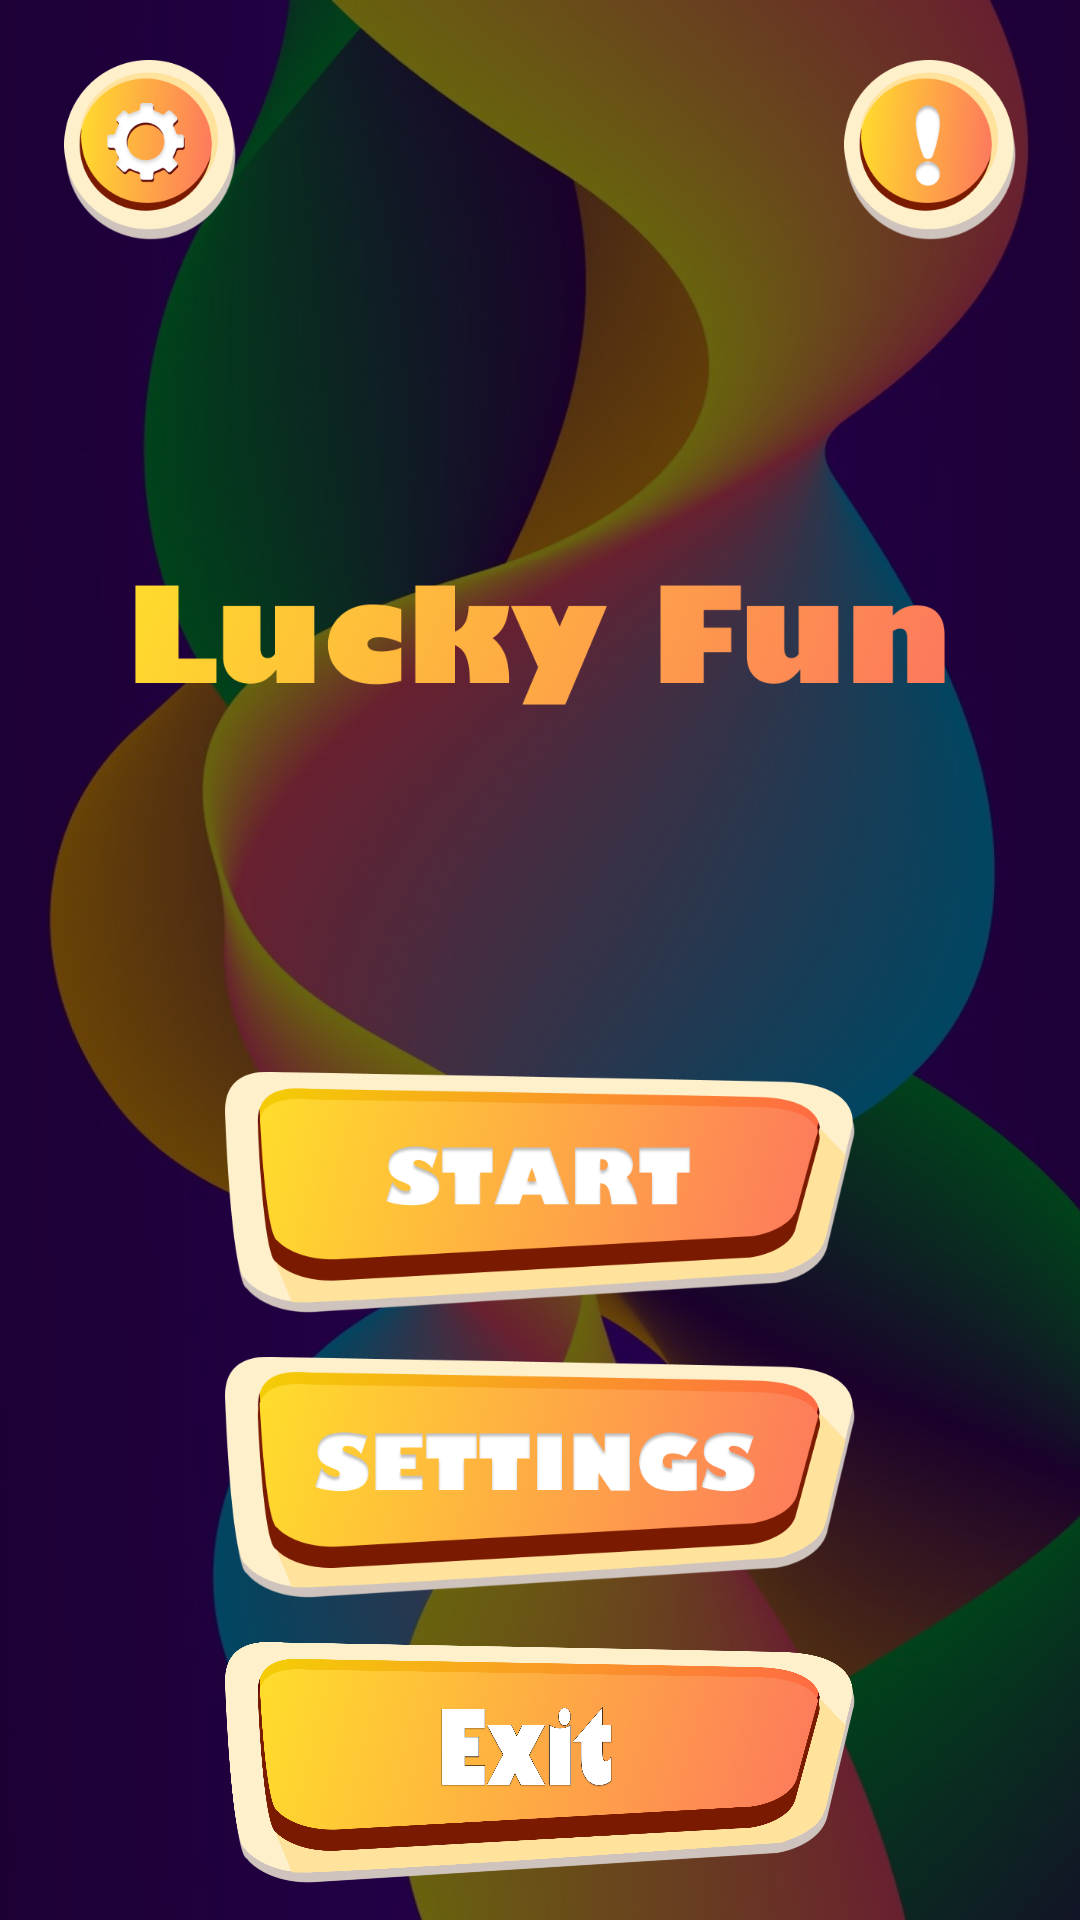

Android layout source for this screen:
<!-- AndroidManifest.xml: application theme Theme.LuckyFanApp -->
<!-- res/layout/activity_main.xml -->
<?xml version="1.0" encoding="utf-8"?>
<androidx.constraintlayout.widget.ConstraintLayout xmlns:android="http://schemas.android.com/apk/res/android"
    xmlns:app="http://schemas.android.com/apk/res-auto"
    xmlns:tools="http://schemas.android.com/tools"
    android:id="@+id/settings"
    android:layout_width="match_parent"
    android:layout_height="match_parent"
    tools:context=".MainActivity">

    <LinearLayout
        android:id="@+id/mainLinearLayout"
        android:layout_width="match_parent"
        android:layout_height="match_parent"
        android:background="@drawable/main_screen_2"
        android:orientation="vertical"
        tools:layout_editor_absoluteX="0dp"
        tools:layout_editor_absoluteY="44dp">

        <LinearLayout
            android:layout_width="match_parent"
            android:layout_height="wrap_content"
            android:orientation="horizontal">

            <ImageView
                android:id="@+id/statisticButton"
                android:layout_width="@dimen/round_button_size"
                android:layout_height="@dimen/round_button_size"
                android:layout_marginStart="@dimen/margin_for_round_buttons"
                android:layout_marginTop="@dimen/margin_for_round_buttons"
                android:background="@null"
                android:scaleType="fitCenter"
                app:srcCompat="@drawable/settings_round_button" />

            <Space
                android:layout_width="wrap_content"
                android:layout_height="wrap_content"
                android:layout_weight="1" />

            <ImageButton
                android:id="@+id/informationButton"
                android:layout_width="@dimen/round_button_size"
                android:layout_height="@dimen/round_button_size"
                android:layout_marginEnd="@dimen/margin_for_round_buttons"
                android:layout_marginTop="@dimen/margin_for_round_buttons"
                android:background="@null"
                android:scaleType="fitCenter"
                app:srcCompat="@drawable/information_button" />
        </LinearLayout>


        <ImageView
            android:id="@+id/luckyFunTV"
            android:layout_width="@dimen/game_name_main_size"
            android:layout_height="@dimen/game_name_main_size"
            android:layout_gravity="center"
            app:srcCompat="@drawable/lucky_fun_text" />

        <ImageButton
            android:id="@+id/startButton"
            android:layout_width="@dimen/main_screen_button_width"
            android:layout_height="@dimen/main_screen_button_height"
            android:layout_gravity="center"
            android:background="@null"
            android:contentDescription="@string/start"
            android:scaleType="fitCenter"
            app:srcCompat="@drawable/start_button" />

        <ImageButton
            android:id="@+id/settingsButton"
            android:layout_width="@dimen/main_screen_button_width"
            android:layout_height="@dimen/main_screen_button_height"
            android:layout_gravity="center"
            android:background="@null"
            android:contentDescription="@string/settings"
            android:scaleType="fitCenter"
            app:srcCompat="@drawable/settings_button" />

        <ImageButton
            android:id="@+id/exitButton"
            android:layout_width="@dimen/main_screen_button_width"
            android:layout_height="@dimen/main_screen_button_height"
            android:layout_gravity="center"
            android:background="@null"
            android:contentDescription="@string/exit"
            android:scaleType="fitCenter"
            app:srcCompat="@drawable/exit_button" />

    </LinearLayout>
</androidx.constraintlayout.widget.ConstraintLayout>
<!-- resources referenced by this layout -->
<resources>
  <dimen name="game_name_main_size">270dp</dimen>
  <dimen name="main_screen_button_height">95dp</dimen>
  <dimen name="main_screen_button_width">210dp</dimen>
  <dimen name="margin_for_round_buttons">20dp</dimen>
  <dimen name="round_button_size">60dp</dimen>
  <!-- drawable exit_button: png bitmap (drawable, 973716 bytes) -->
  <!-- drawable information_button: png bitmap (drawable, 29089 bytes) -->
  <!-- drawable lucky_fun_text: png bitmap (drawable, 74208 bytes) -->
  <!-- drawable main_screen_2: png bitmap (drawable, 910264 bytes) -->
  <!-- drawable settings_button: png bitmap (drawable, 124197 bytes) -->
  <!-- drawable settings_round_button: png bitmap (drawable, 32016 bytes) -->
  <!-- drawable start_button: png bitmap (drawable, 125226 bytes) -->
  <string name="exit">Exit</string>
  <string name="settings">Settings</string>
  <string name="start">Start</string>
  <style name="Theme.LuckyFanApp" parent="Base.Theme.LuckyFanApp" />
  <style name="Base.Theme.LuckyFanApp" parent="Theme.Material3.DayNight.NoActionBar">
          
          
      </style>
</resources>
